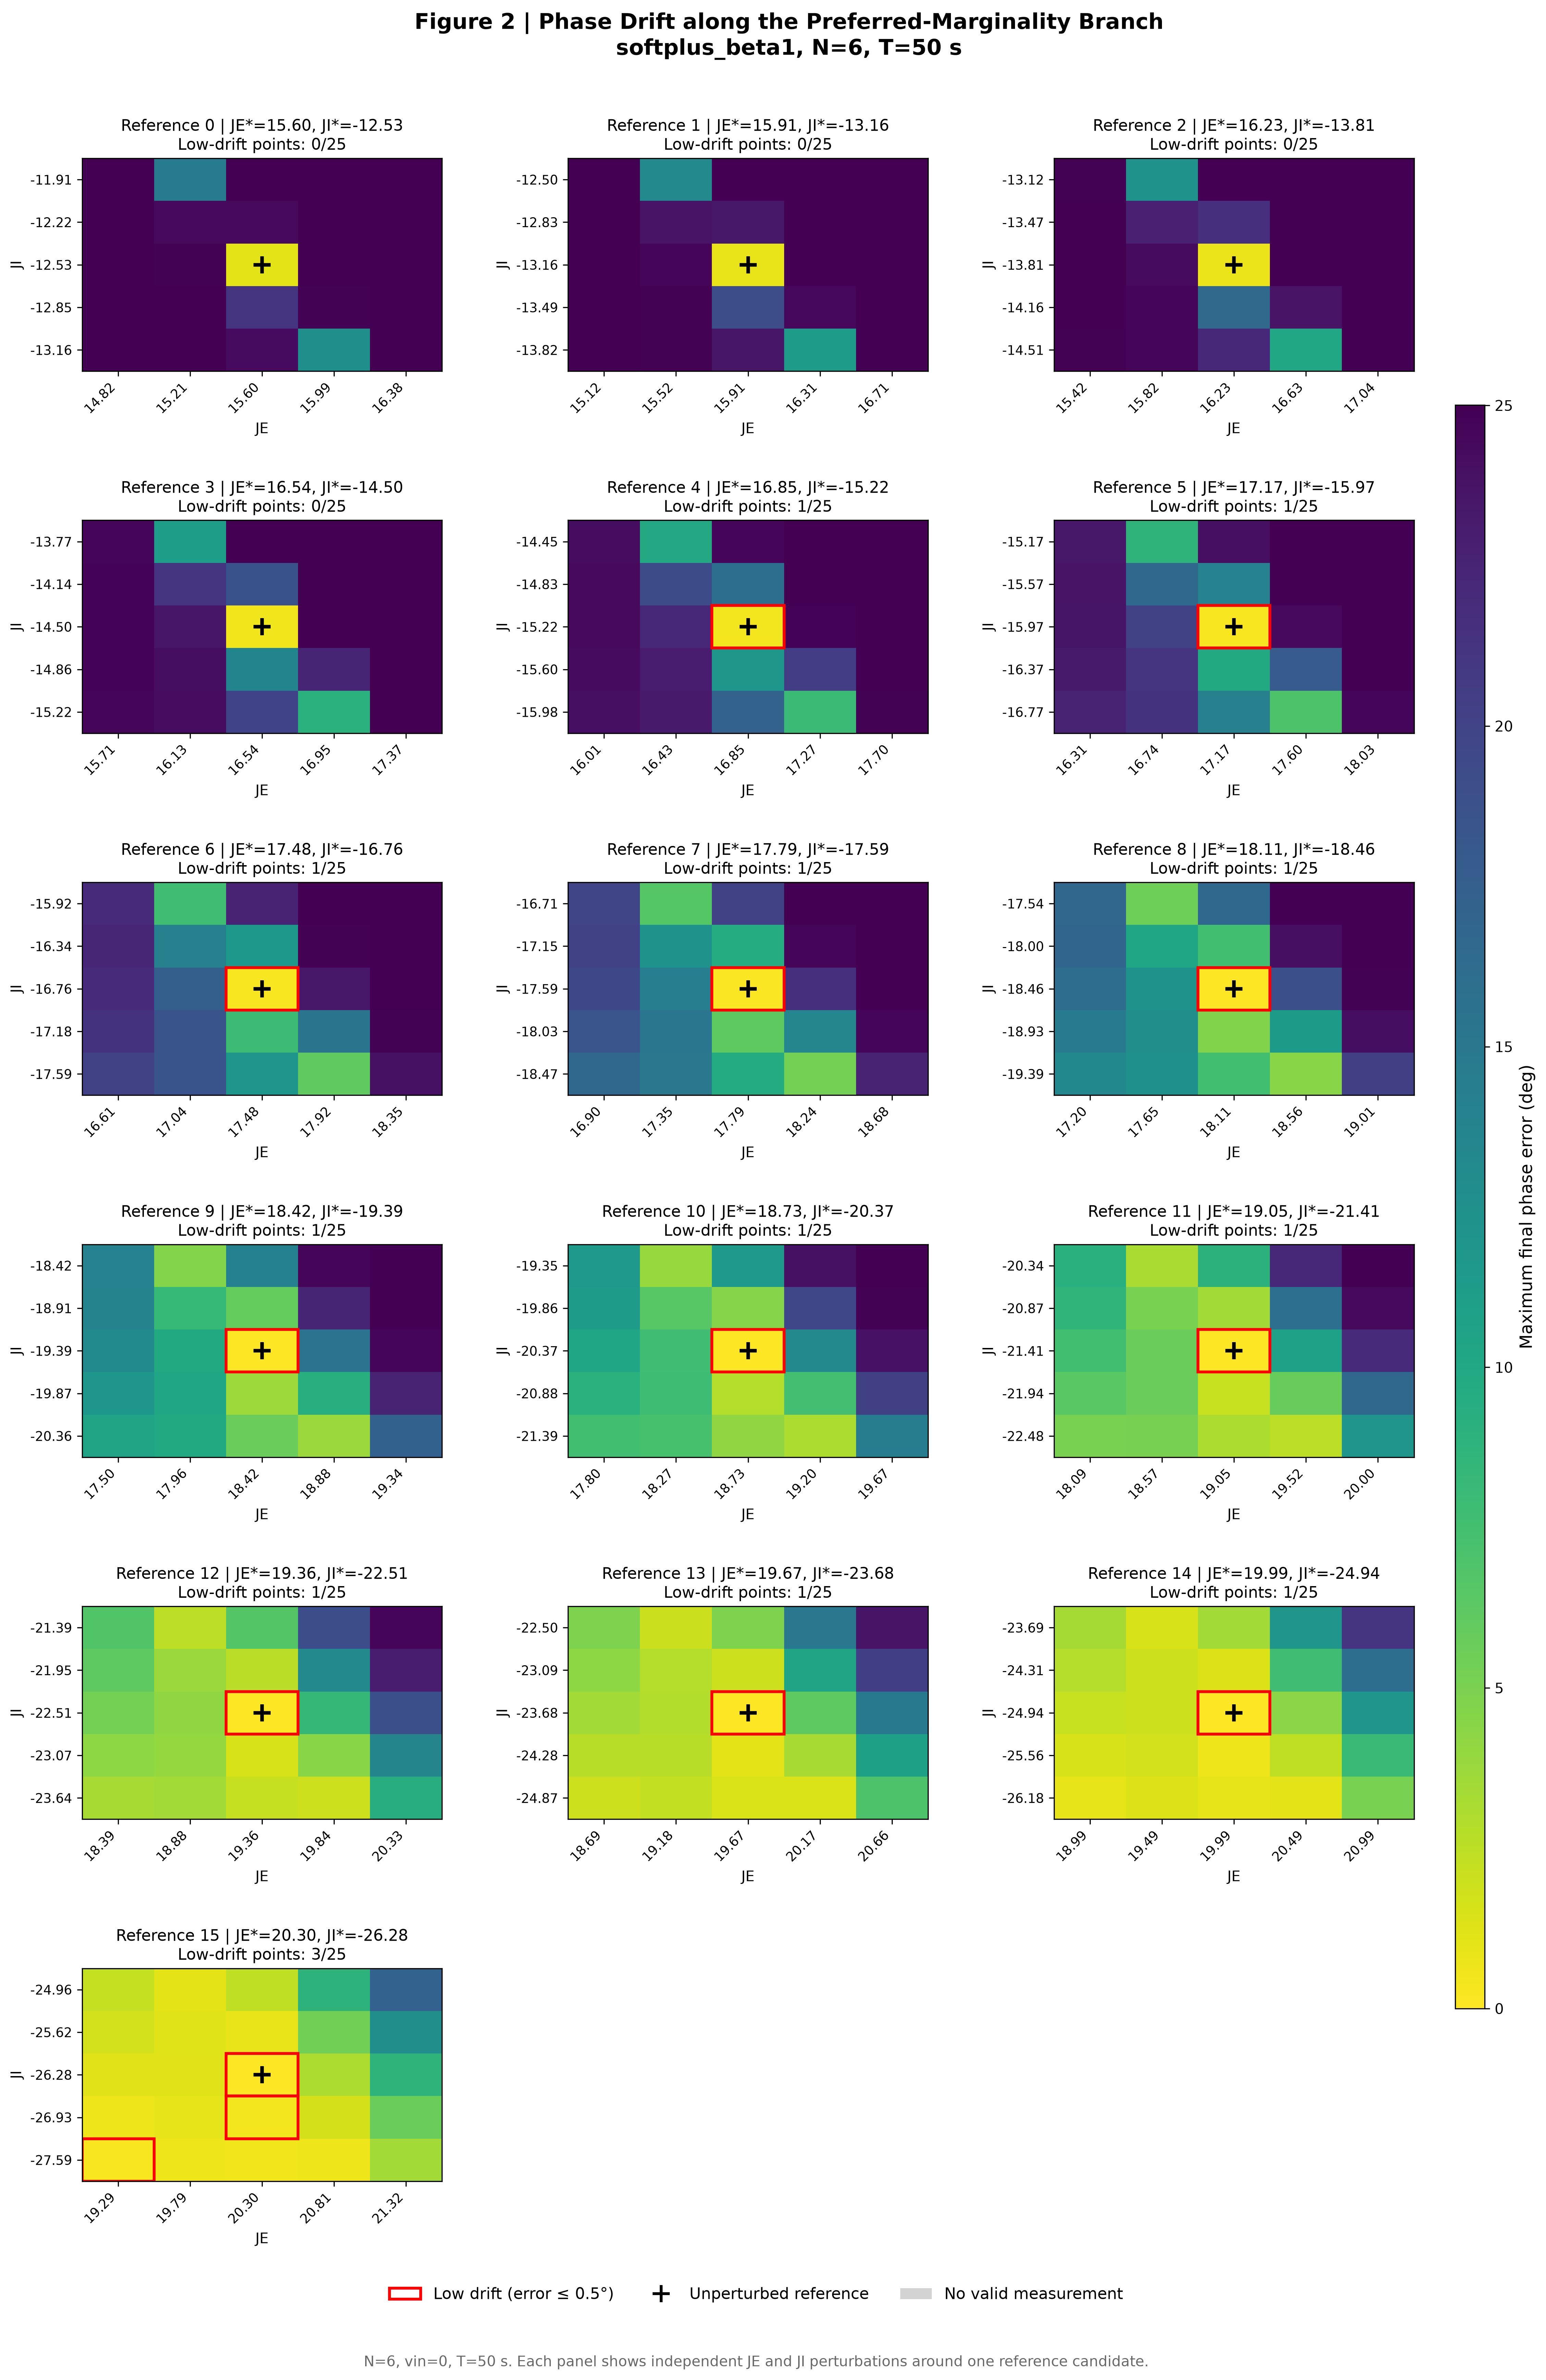

Values plotted in this chart, from the file beside it:
JE, JI, psi0_deg, psi_final_deg, psi_final_fold_deg, drift_deg, phase_error_deg, a_final
15.6, -12.53, 0, -3.273291708730442e-13, 3.307776868722058e-13, -3.265335205574995e-13, 3.273291708730442e-13, 4.78
15.6, -12.53, 3.333, 3.356, 3.356, 0.02256, 0.02256, 4.773
15.6, -12.53, 6.667, 6.828, 6.828, 0.1612, 0.1612, 4.754
15.6, -12.53, 10, 10.45, 10.45, 0.4463, 0.4463, 4.724
15.6, -12.53, 13.33, 14.1, 14.1, 0.7632, 0.7632, 4.69
15.6, -12.53, 16.67, 17.64, 17.64, 0.9746, 0.9746, 4.657
15.6, -12.53, 20, 20.99, 20.99, 0.9907, 0.9907, 4.631
15.6, -12.53, 23.33, 24.12, 24.12, 0.7893, 0.7893, 4.612
15.6, -12.53, 26.67, 27.1, 27.1, 0.4304, 0.4304, 4.602
15.6, -12.53, 30, 30, 30, -1.675057951876475e-07, 1.675057951876475e-07, 4.598
15.91, -13.16, 0, -4.421554945926e-13, 4.452776554048923e-13, -4.378969909636674e-13, 4.421554945926e-13, 4.468
15.91, -13.16, 3.333, 3.352, 3.352, 0.01869, 0.01869, 4.463
15.91, -13.16, 6.667, 6.801, 6.801, 0.1345, 0.1345, 4.448
15.91, -13.16, 10, 10.37, 10.37, 0.3711, 0.3711, 4.426
15.91, -13.16, 13.33, 13.98, 13.98, 0.6426, 0.6426, 4.399
15.91, -13.16, 16.67, 17.51, 17.51, 0.843, 0.843, 4.373
15.91, -13.16, 20, 20.86, 20.86, 0.8626, 0.8626, 4.352
15.91, -13.16, 23.33, 24.02, 24.02, 0.6895, 0.6895, 4.337
15.91, -13.16, 26.67, 27.05, 27.05, 0.3803, 0.3803, 4.328
15.91, -13.16, 30, 30, 30, 2.417068891287563e-08, 2.417068255176626e-08, 4.325
16.23, -13.81, 0, -5.595568481821252e-14, 5.088887490341627e-14, -5.350015535808057e-14, 5.595568481821252e-14, 4.185
16.23, -13.81, 3.333, 3.348, 3.348, 0.0145, 0.0145, 4.181
16.23, -13.81, 6.667, 6.771, 6.771, 0.1045, 0.1045, 4.17
16.23, -13.81, 10, 10.29, 10.29, 0.2888, 0.2888, 4.152
16.23, -13.81, 13.33, 13.84, 13.84, 0.5104, 0.5104, 4.132
16.23, -13.81, 16.67, 17.34, 17.34, 0.6741, 0.6741, 4.112
16.23, -13.81, 20, 20.7, 20.7, 0.699, 0.699, 4.095
16.23, -13.81, 23.33, 23.91, 23.91, 0.5748, 0.5748, 4.083
16.23, -13.81, 26.67, 26.98, 26.98, 0.316, 0.316, 4.075
16.23, -13.81, 30, 30, 30, 5.303085125919469e-09, 5.303078764810106e-09, 4.073
16.54, -14.5, 0, 1.107202454405102e-12, 1.107202454405102e-12, 1.110487380401579e-12, 1.107202454405102e-12, 3.925
16.54, -14.5, 3.333, 3.344, 3.344, 0.01075, 0.01075, 3.922
16.54, -14.5, 6.667, 6.744, 6.744, 0.07715, 0.07715, 3.913
16.54, -14.5, 10, 10.22, 10.22, 0.2165, 0.2165, 3.9
16.54, -14.5, 13.33, 13.72, 13.72, 0.3865, 0.3865, 3.884
16.54, -14.5, 16.67, 17.18, 17.18, 0.514, 0.514, 3.869
16.54, -14.5, 20, 20.54, 20.54, 0.5399, 0.5399, 3.855
16.54, -14.5, 23.33, 23.78, 23.78, 0.4471, 0.4471, 3.845
16.54, -14.5, 26.67, 26.92, 26.92, 0.2496, 0.2496, 3.839
16.54, -14.5, 30, 30, 30, -6.38683368919071e-09, 6.386840050300074e-09, 3.837
16.85, -15.22, 0, -1.514638839553797e-13, 1.526666247102488e-13, -1.470204135045323e-13, 1.514638839553797e-13, 3.683
16.85, -15.22, 3.333, 3.341, 3.341, 0.00768, 0.00768, 3.681
16.85, -15.22, 6.667, 6.722, 6.722, 0.05518, 0.05518, 3.674
16.85, -15.22, 10, 10.15, 10.15, 0.1549, 0.1549, 3.664
16.85, -15.22, 13.33, 13.61, 13.61, 0.2797, 0.2797, 3.652
16.85, -15.22, 16.67, 17.04, 17.04, 0.3764, 0.3764, 3.64
16.85, -15.22, 20, 20.4, 20.4, 0.4008, 0.4008, 3.629
16.85, -15.22, 23.33, 23.67, 23.67, 0.333, 0.333, 3.621
16.85, -15.22, 26.67, 26.86, 26.86, 0.1906, 0.1906, 3.616
16.85, -15.22, 30, 30, 30, 2.992971927460161e-09, 2.992965566350799e-09, 3.615
17.17, -15.97, 0, 7.673104226298383e-13, 7.673104226298383e-13, 7.689283763648117e-13, 7.673104226298383e-13, 3.457
17.17, -15.97, 3.333, 3.339, 3.339, 0.005318, 0.005318, 3.455
17.17, -15.97, 6.667, 6.705, 6.705, 0.03827, 0.03827, 3.45
17.17, -15.97, 10, 10.11, 10.11, 0.1079, 0.1079, 3.442
17.17, -15.97, 13.33, 13.53, 13.53, 0.196, 0.196, 3.433
17.17, -15.97, 16.67, 16.93, 16.93, 0.2668, 0.2668, 3.424
17.17, -15.97, 20, 20.29, 20.29, 0.2864, 0.2864, 3.416
17.17, -15.97, 23.33, 23.57, 23.57, 0.2406, 0.2406, 3.409
17.17, -15.97, 26.67, 26.8, 26.8, 0.1378, 0.1378, 3.405
17.17, -15.97, 30, 30, 30, -2.720716446726885e-09, 2.720722807836247e-09, 3.404
... 100 more rows
